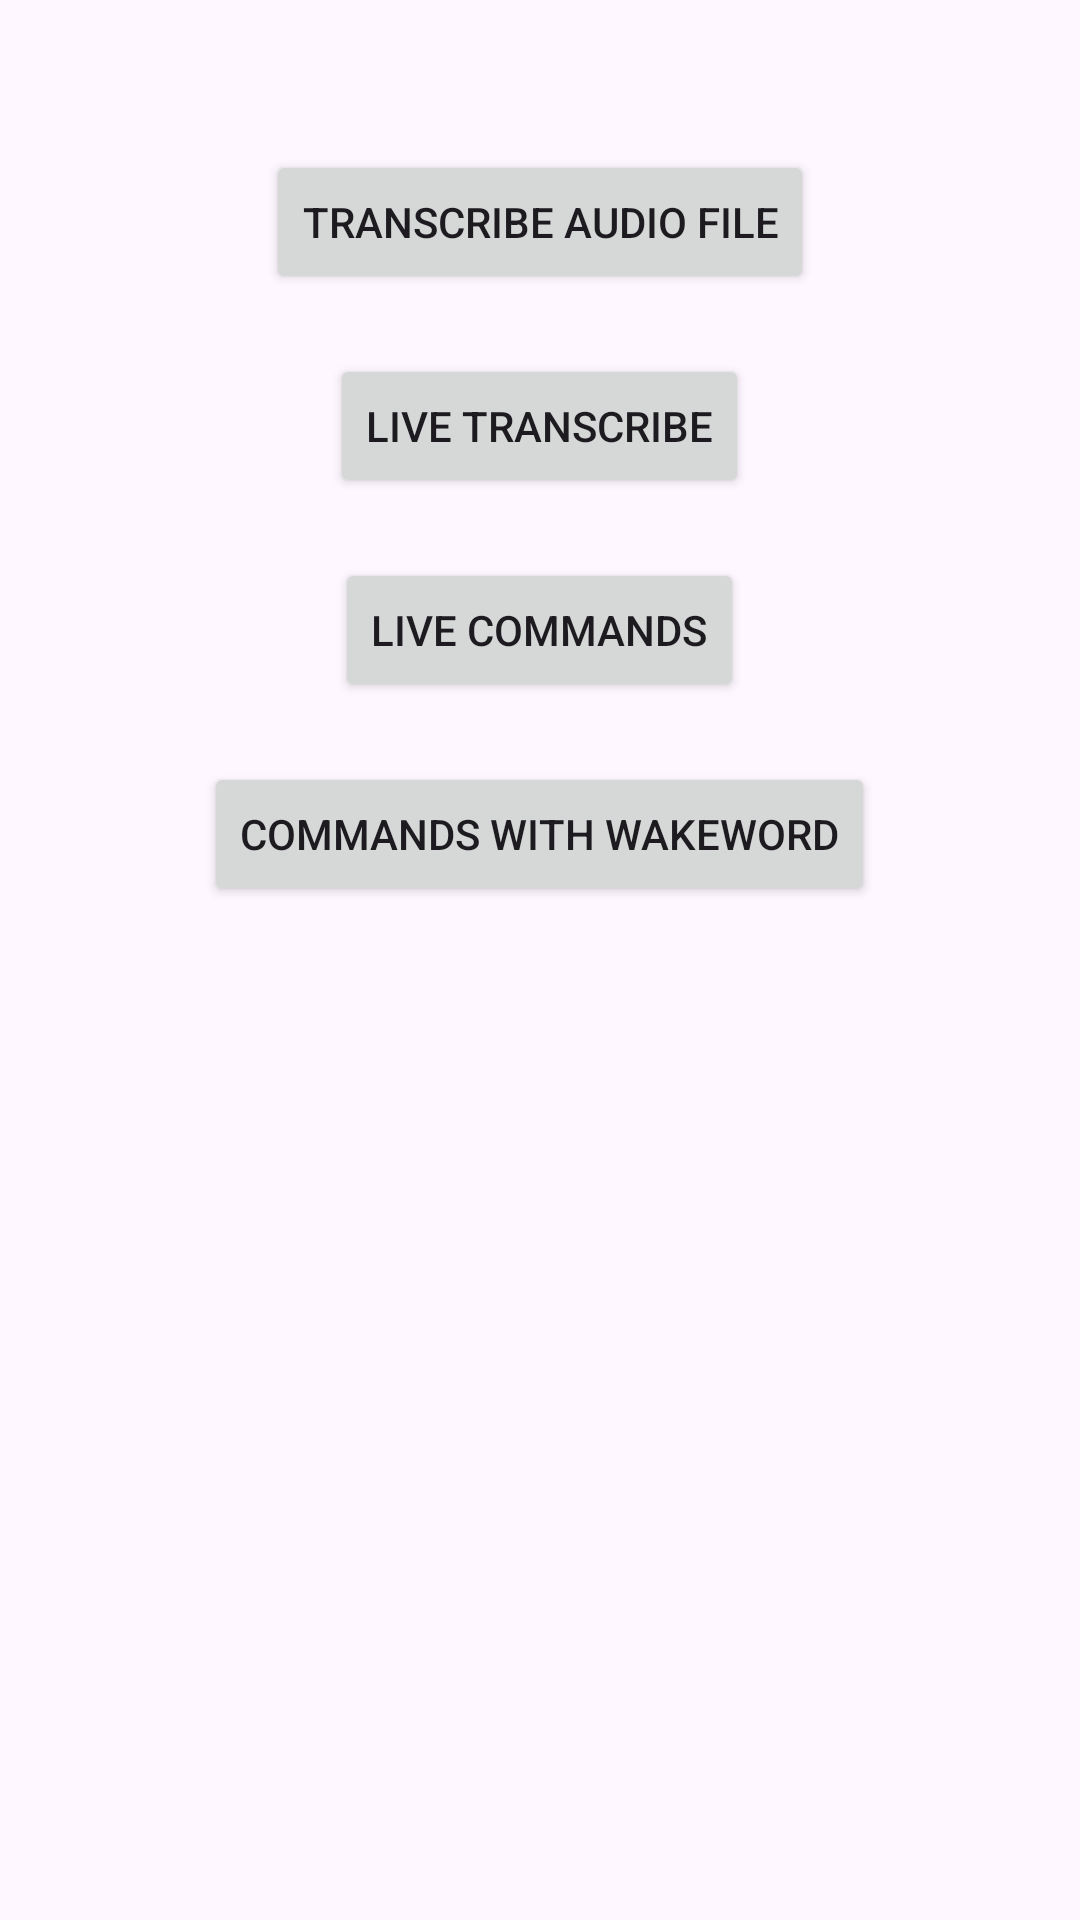

This screen was rendered from an Android layout file. Write that file and the resources it references.
<!-- AndroidManifest.xml: application theme Theme.TinyEarApp -->
<!-- res/layout/activity_main.xml -->
<?xml version="1.0" encoding="utf-8"?>
<RelativeLayout xmlns:android="http://schemas.android.com/apk/res/android"
    xmlns:tools="http://schemas.android.com/tools"
    android:layout_width="match_parent"
    android:layout_height="match_parent"
    tools:context=".MainActivity">

    <Button
        android:id="@+id/button_transcribe_audio"
        android:layout_width="wrap_content"
        android:layout_height="wrap_content"
        android:text="Transcribe Audio File"
        android:layout_centerHorizontal="true"
        android:layout_marginTop="50dp" />

    <Button
        android:id="@+id/button_live_transcribe"
        android:layout_width="wrap_content"
        android:layout_height="wrap_content"
        android:text="Live Transcribe"
        android:layout_below="@id/button_transcribe_audio"
        android:layout_centerHorizontal="true"
        android:layout_marginTop="20dp" />

    <Button
        android:id="@+id/button_live_commands"
        android:layout_width="wrap_content"
        android:layout_height="wrap_content"
        android:text="Live Commands"
        android:layout_below="@id/button_live_transcribe"
        android:layout_centerHorizontal="true"
        android:layout_marginTop="20dp" />

    <Button
        android:id="@+id/button_commands_wakeword"
        android:layout_width="wrap_content"
        android:layout_height="wrap_content"
        android:text="Commands with Wakeword"
        android:layout_below="@id/button_live_commands"
        android:layout_centerHorizontal="true"
        android:layout_marginTop="20dp" />

</RelativeLayout>
<!-- resources referenced by this layout -->
<resources>
  <style name="Theme.TinyEarApp" parent="Base.Theme.TinyEarApp" />
  <style name="Base.Theme.TinyEarApp" parent="Theme.Material3.DayNight.NoActionBar">
          
          
      </style>
</resources>
